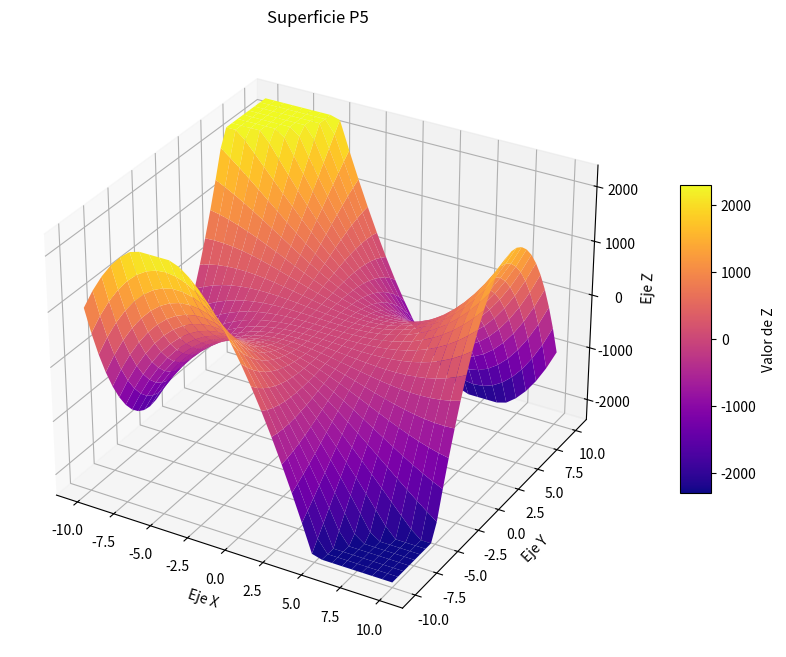

The matplotlib source for this figure:
import numpy as np
import matplotlib.pyplot as plt

x = np.outer(np.linspace(-10,10,32), np.ones(32))
y = x.copy().T     
z = x**3+4*x**2*y-5*x*y**2-y**3

fig = plt.figure(figsize=(14,8))
ax = plt.axes(projection  = "3d")

z_min, z_max = np.percentile(z, 5), np.percentile(z, 95)
z_clipped = np.clip(z, z_min, z_max)  

surf = ax.plot_surface(x, y, z_clipped,
                       cmap='plasma', 
                       vmin=z_min,
                       vmax=z_max,
                       linewidth=0,
                       antialiased=True)

ax.set_xlabel('Eje X')
ax.set_ylabel('Eje Y')
ax.set_zlabel('Eje Z')
ax.set_title("Superficie P5")   

fig.colorbar(surf, ax=ax, shrink=0.5, aspect=10, label='Valor de Z')

plt.show()
